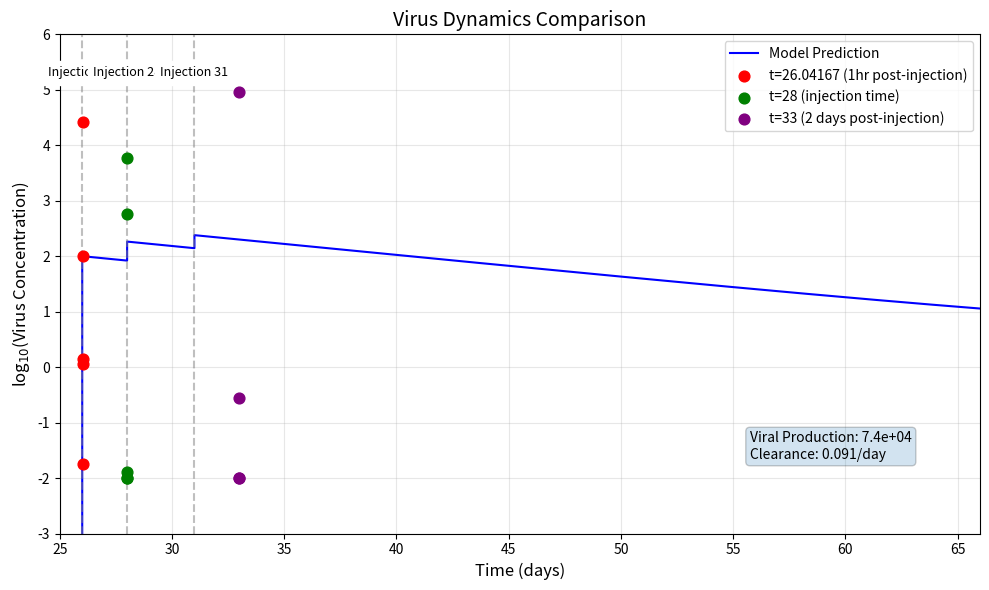
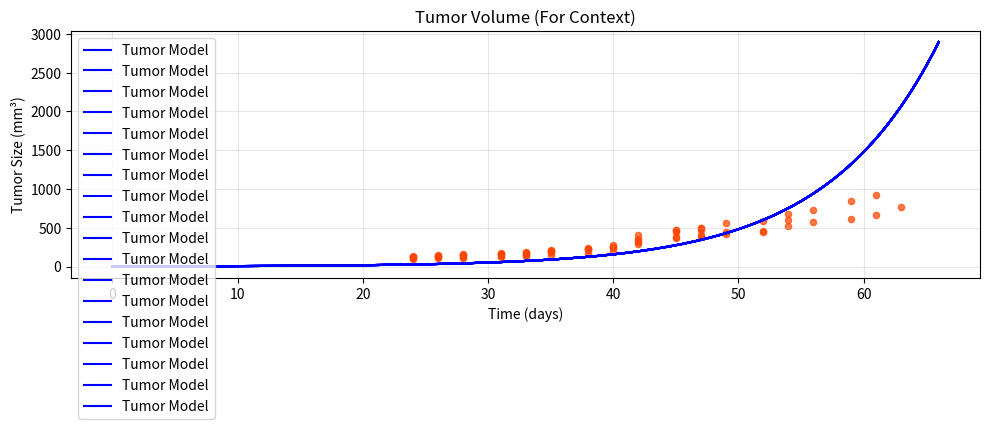

Write the Python code that produced these figures, in order.
import numpy as np
from scipy.integrate import odeint
from scipy.optimize import minimize
import matplotlib.pyplot as plt


# --- Helper Function ---
def safe_log10(x):
    return np.log10(np.maximum(x, 1e-10))


# --- Experimental Data ---
t_data = np.array([24, 26, 28, 31, 33, 35, 38, 40, 42, 45, 47, 49, 52, 54, 56, 59, 61, 63, 66])
T_data_list = [
    np.array([102, 125, 110, 128, 139]),
    np.array([107, 135, 119, 135, 148]),
    np.array([116, 143, 124, 143, 157]),
    np.array([125, 156, 133, 159, 170]),
    np.array([137, 169, 144, 173, 187]),
    np.array([149, 201, 188, 211, 206]),
    np.array([167, 222, 208, 237, 223]),
    np.array([187, 251, 233, 272, 250]),
    np.array([291, 336, 354, 405, 321]),
    np.array([367, 469, 451, 471, 382]),
    np.array([386, 500, 477, 492, 411]),
    np.array([441, np.nan, 562, np.nan, 425]),
    np.array([460, np.nan, 587, np.nan, 443]),
    np.array([605, np.nan, 679, np.nan, 518]),
    np.array([733, np.nan, np.nan, np.nan, 570]),
    np.array([846, np.nan, np.nan, np.nan, 617]),
    np.array([922, np.nan, np.nan, np.nan, 661]),
    np.array([np.nan, np.nan, np.nan, np.nan, 763])
]
v_data = np.array([0.04167, 1, 3, 7, 28])
V_data_list = [
    np.array([1.372643, 0.018196, 1.158547, 99.04117, 26509.89]),
    np.array([0.01, 0.012721, 0.01, 585.1756, 6010.401]),
    np.array([np.nan, 0.01, 0.01, 0.275531, 92476.8])
]


# --- Model ---
def base_model(Y, t, λ, β, k, δ, p, c):
    T, E, I, V = Y
    dTdt = λ * T - β * T * V
    dEdt = β * T * V - k * E
    dIdt = k * E - δ * I
    dVdt = p * I - c * V
    return [dTdt, dEdt, dIdt, dVdt]


# --- SSR Function ---
def ssr(params):
    λ, log_β, k, δ, log_p, c = params
    β = 10 ** log_β
    p = 10 ** log_p

    total_ssr = 0.0
    y0 = [1.76, 0, 0, 0]

    # Segment 1: 0–26 (no virus injection yet)
    t1 = [0, 24, 26]
    y1 = odeint(base_model, y0, t1, args=(λ, β, k, δ, p, c))
    total_ssr += np.nansum((T_data_list[0] - np.sum(y1[1, :3])) ** 2)  # t=24

    # Inject virus at t=26
    y2_init = y1[-1]
    y2_init[3] += 100  # Add 100 units of virus

    # Segment 2: 26–28
    t2 = [26, 26.04167, 27, 28]
    y2 = odeint(base_model, y2_init, t2, args=(λ, β, k, δ, p, c))

    total_ssr += np.nansum((safe_log10(y2[1, 3]) - safe_log10(V_data_list[0])) ** 2)  # t=26.04167
    total_ssr += np.nansum((T_data_list[1] - np.sum(y2[2, :3])) ** 2)  # t=26
    total_ssr += np.nansum((T_data_list[2] - np.sum(y2[3, :3])) ** 2)  # t=28

    # Inject virus again at t=28
    y3_init = y2[-1]
    y3_init[3] += 100

    # Segment 3: 28–31
    t3 = [28, 29, 31]
    y3 = odeint(base_model, y3_init, t3, args=(λ, β, k, δ, p, c))
    total_ssr += np.nansum((safe_log10(y3[0, 3]) - safe_log10(V_data_list[1])) ** 2)  # t=28
    total_ssr += np.nansum((T_data_list[3] - np.sum(y3[1, :3])) ** 2)  # t=29
    total_ssr += np.nansum((T_data_list[4] - np.sum(y3[2, :3])) ** 2)  # t=31

    # Inject virus again at t=31
    y4_init = y3[-1]
    y4_init[3] += 100

    # Segment 4: 31–66
    t4 = [31, 33, 35, 38, 40, 42, 45, 47, 49, 52, 54, 56, 59, 61, 63, 66]
    y4 = odeint(base_model, y4_init, t4, args=(λ, β, k, δ, p, c))
    for i, ti in enumerate(t4):
        if i + 5 < len(T_data_list):
            total_ssr += np.nansum((T_data_list[i + 5] - np.sum(y4[i, :3])) ** 2)

    total_ssr += np.nansum((safe_log10(y4[1, 3]) - safe_log10(V_data_list[2])) ** 2)  # t=33

    print(f"SSR: {total_ssr:.4f}")
    return total_ssr


# --- Optimization ---
initial_guess = [0.09, np.log10(1e-10), 0.2, 0.1, np.log10(1e5), 0.1]
bounds = [
    (0.001, 0.5),
    (np.log10(1e-11), np.log10(1e-5)),
    (0.05, 5.0),
    (0.05, 5.0),
    (np.log10(1e2), np.log10(1e8)),
    (0.05, 10.0)
]

result = minimize(ssr, initial_guess, bounds=bounds, method='nelder-mead')

λ_fit, β_fit_log, k_fit, δ_fit, p_fit_log, c_fit = result.x
β_fit = 10 ** β_fit_log
p_fit = 10 ** p_fit_log

print(f"Fitted λ: {λ_fit:.4f}")
print(f"Fitted β: {β_fit:.4e}")
print(f"Fitted k: {k_fit:.4f}")
print(f"Fitted δ: {δ_fit:.4f}")
print(f"Fitted p: {p_fit:.4e}")
print(f"Fitted c: {c_fit:.4f}")

# --- Enhanced Simulation for Virus Dynamics ---
# Build time segments with critical points
t_segments = [
    np.sort(np.unique(np.concatenate([np.linspace(0, 26, 50), [0, 24, 26]]))),
    np.sort(np.unique(np.concatenate([[26, 26.04167], np.linspace(26, 28, 50), [28]]))),
    np.sort(np.unique(np.concatenate([[28], np.linspace(28, 31, 50), [31]]))),
    np.sort(np.unique(np.concatenate([[31], np.linspace(31, 66, 100), t_data[t_data >= 33]])))
]

# Simulate with injections
y0 = [1.76, 0, 0, 0]
all_times = np.array([])
all_virus = np.array([])

for i, t_seg in enumerate(t_segments):
    sol = odeint(base_model, y0, t_seg, args=(λ_fit, β_fit, k_fit, δ_fit, p_fit, c_fit))

    # Store results
    all_times = np.concatenate((all_times, t_seg))
    all_virus = np.concatenate((all_virus, sol[:, 3]))

    # Apply next injection (except after last segment)
    if i < len(t_segments) - 1:
        y0 = sol[-1].copy()
        y0[3] += 100  # Virus injection
        print(f"Injected 100 virus units at t={t_seg[-1]:.2f}")

# --- Virus Plot ---
plt.figure(figsize=(10, 6))

# Model trajectory
plt.plot(all_times, safe_log10(all_virus), 'b-', label='Model Prediction')

# Experimental data points
plt.scatter([26.04167] * len(V_data_list[0]), safe_log10(V_data_list[0]),
            color='red', s=60, zorder=10, label='t=26.04167 (1hr post-injection)')
plt.scatter([28] * len(V_data_list[1]), safe_log10(V_data_list[1]),
            color='green', s=60, zorder=10, label='t=28 (injection time)')
plt.scatter([33] * len(V_data_list[2]), safe_log10(V_data_list[2]),
            color='purple', s=60, zorder=10, label='t=33 (2 days post-injection)')

# Injection markers
injection_times = [26, 28, 31]
for t in injection_times:
    plt.axvline(t, color='gray', linestyle='--', alpha=0.5)
    plt.text(t, plt.ylim()[1] * 0.95, f'Injection {t}',
             ha='center', va='top', fontsize=9, backgroundcolor='white')

# Formatting
plt.title("Virus Dynamics Comparison", fontsize=14)
plt.xlabel("Time (days)", fontsize=12)
plt.ylabel("log$_{10}$(Virus Concentration)", fontsize=12)
plt.legend(loc='best')
plt.grid(alpha=0.3)
plt.ylim([-3, 6])  # Adjusted for log scale
plt.xlim([25, 66])

# Add virus replication info
plt.annotate(f'Viral Production: {p_fit:.1e}\nClearance: {c_fit:.3f}/day',
             xy=(0.75, 0.15), xycoords='axes fraction',
             bbox=dict(boxstyle='round', alpha=0.2))

plt.tight_layout()
plt.show()

# --- Tumor Plot for Reference ---
plt.figure(figsize=(10, 4))
for i in range(len(t_data)):
    if i < len(T_data_list):
        mask = ~np.isnan(T_data_list[i])
        plt.scatter(np.full(np.sum(mask), t_data[i]), T_data_list[i][mask], s=20, color='orangered', alpha=0.7)


        # Plot tumor trajectory
        total_tumor = np.sum(odeint(base_model, [1.76, 0, 0, 0], all_times,
                                    args=(λ_fit, β_fit, k_fit, δ_fit, p_fit, c_fit))[:, :3], axis=1)
        plt.plot(all_times, total_tumor, 'b-', label='Tumor Model')

        plt.title("Tumor Volume (For Context)")
        plt.ylabel("Tumor Size (mm³)")
        plt.xlabel("Time (days)")
        plt.grid(alpha=0.3)
        plt.legend()
        plt.tight_layout()
        plt.show()